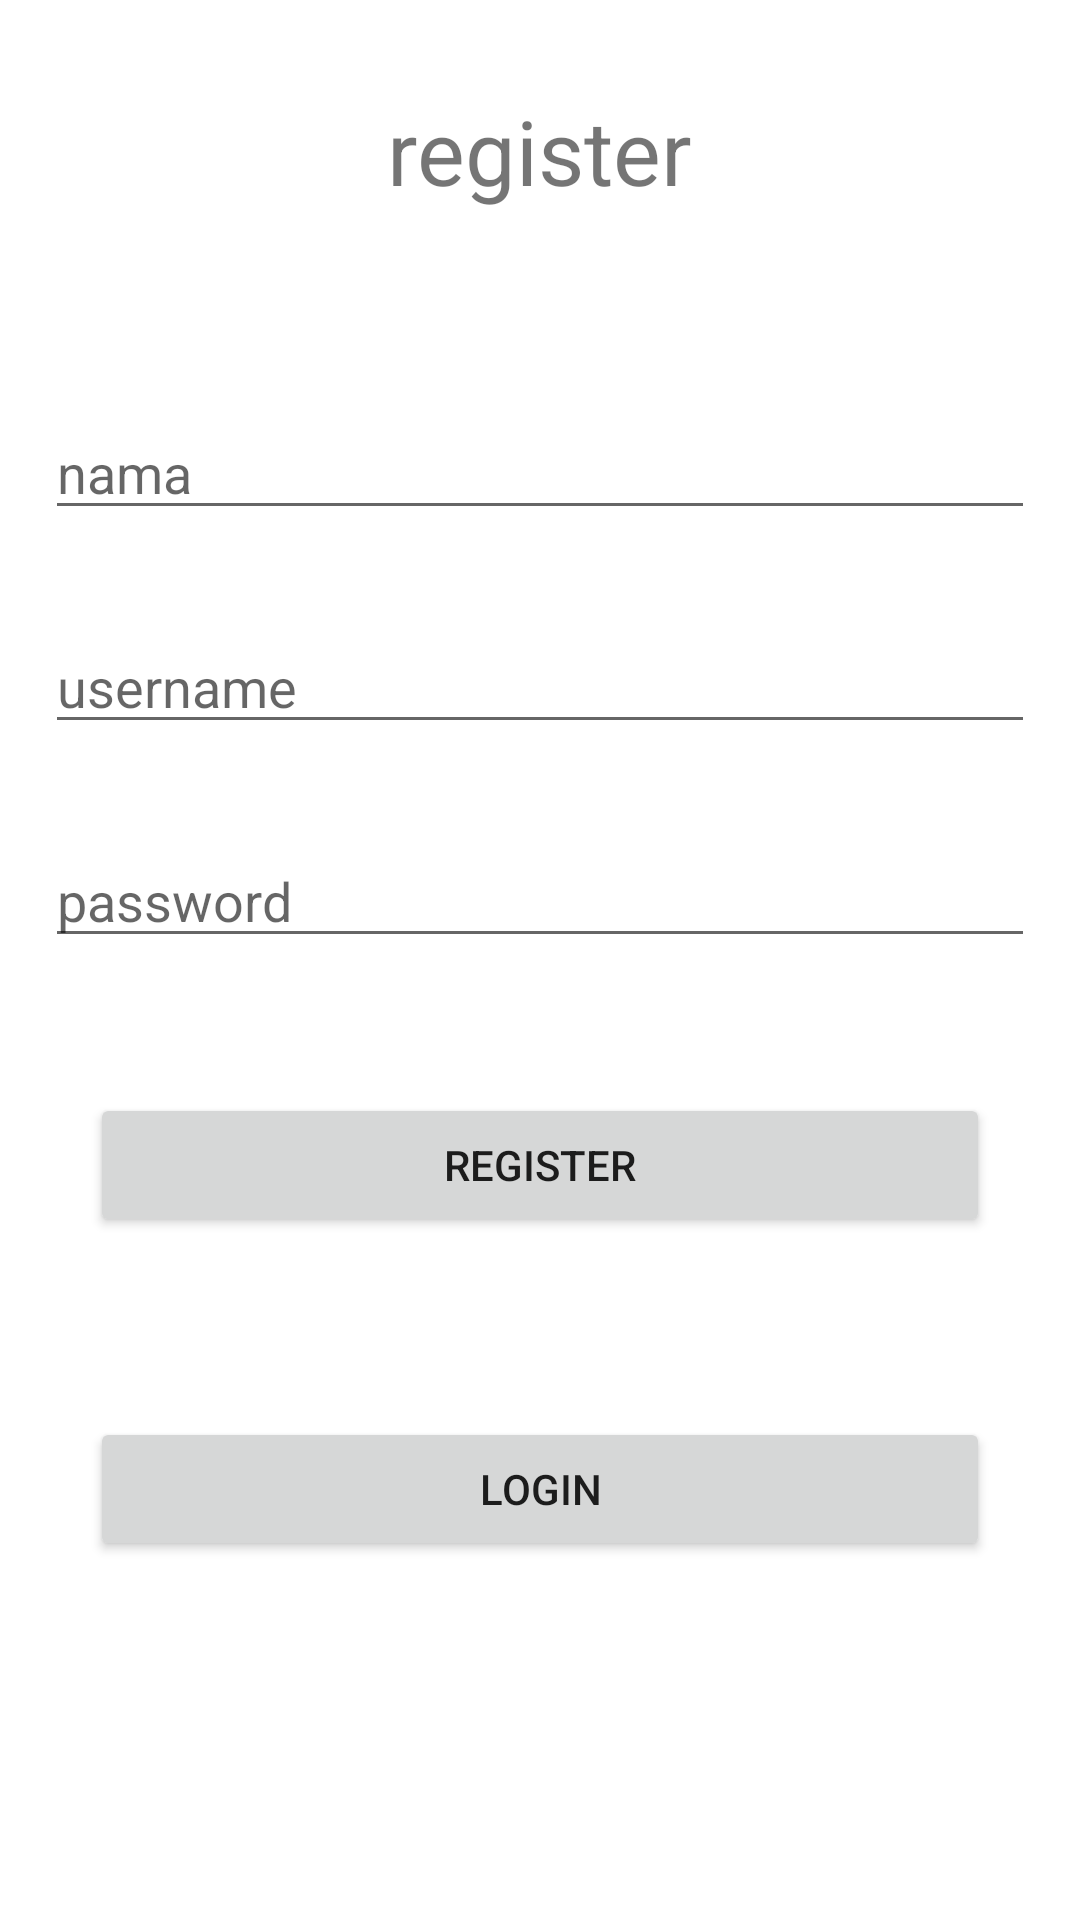

This screen was rendered from an Android layout file. Write that file and the resources it references.
<!-- AndroidManifest.xml: application theme Theme.Tugas1_10118374 -->
<!-- res/layout/activity_register.xml -->
<?xml version="1.0" encoding="utf-8"?>
<RelativeLayout xmlns:android="http://schemas.android.com/apk/res/android"
    xmlns:app="http://schemas.android.com/apk/res-auto"
    xmlns:tools="http://schemas.android.com/tools"
    android:layout_width="match_parent"
    android:layout_height="match_parent"
    tools:context=".register">

    <LinearLayout
        android:layout_width="match_parent"
        android:layout_height="wrap_content"
        android:orientation="vertical"
        tools:ignore="UselessParent">

        <TextView

            android:layout_width="wrap_content"
            android:layout_height="wrap_content"
            android:layout_gravity="center"
            android:layout_marginTop="30dp"
            android:layout_marginBottom="50dp"
            android:text="register"
            android:textSize="30sp" />

        <EditText
            android:id="@+id/inpRegisterNama"
            android:hint="nama"
            android:layout_margin="15sp"
            android:inputType="text"
            android:layout_width="match_parent"
            android:layout_height="match_parent"
            android:importantForAutofill="no" />

        <EditText
            android:id="@+id/inpRegisterUsername"
            android:hint="username"
            android:layout_margin="15sp"
            android:inputType="text"
            android:layout_width="match_parent"
            android:layout_height="match_parent"
            android:importantForAutofill="no" />


        <EditText
            android:id="@+id/inpRegisterPassword"
            android:hint="password"
            android:layout_margin="15sp"
            android:inputType="textPassword"
            android:layout_width="match_parent"
            android:layout_height="match_parent"
            android:importantForAutofill="no" />

        <Button
            android:id="@+id/btnRegister2"
            android:layout_margin="30sp"
            android:layout_gravity="bottom|center"
            android:text="register"
            android:layout_width="match_parent"
            android:layout_height="wrap_content" />

        <Button
            android:id="@+id/btnLogin2"
            android:layout_margin="30sp"
            android:layout_gravity="bottom|center"
            android:text="login"
            android:layout_width="match_parent"
            android:layout_height="wrap_content" />

    </LinearLayout>

</RelativeLayout>
<!-- resources referenced by this layout -->
<resources>
  <style name="Theme.Tugas1_10118374" parent="Theme.MaterialComponents.DayNight.DarkActionBar">
          
          <item name="colorPrimary">@color/purple_500</item>
          <item name="colorPrimaryVariant">@color/purple_700</item>
          <item name="colorOnPrimary">@color/white</item>
          
          <item name="colorSecondary">@color/teal_200</item>
          <item name="colorSecondaryVariant">@color/teal_700</item>
          <item name="colorOnSecondary">@color/black</item>
          
          <item name="android:statusBarColor" tools:targetApi="l">?attr/colorPrimaryVariant</item>
          
      </style>
  <!-- not gathered from this repository: default colours our renderer supplied (Android Studio template values) -->
  <color name="purple_500">#FF6200EE</color>
  <color name="purple_700">#FF3700B3</color>
  <color name="teal_200">#FF03DAC5</color>
  <color name="teal_700">#FF018786</color>
  <color name="black">#FF000000</color>
  <color name="white">#FFFFFFFF</color>
</resources>
